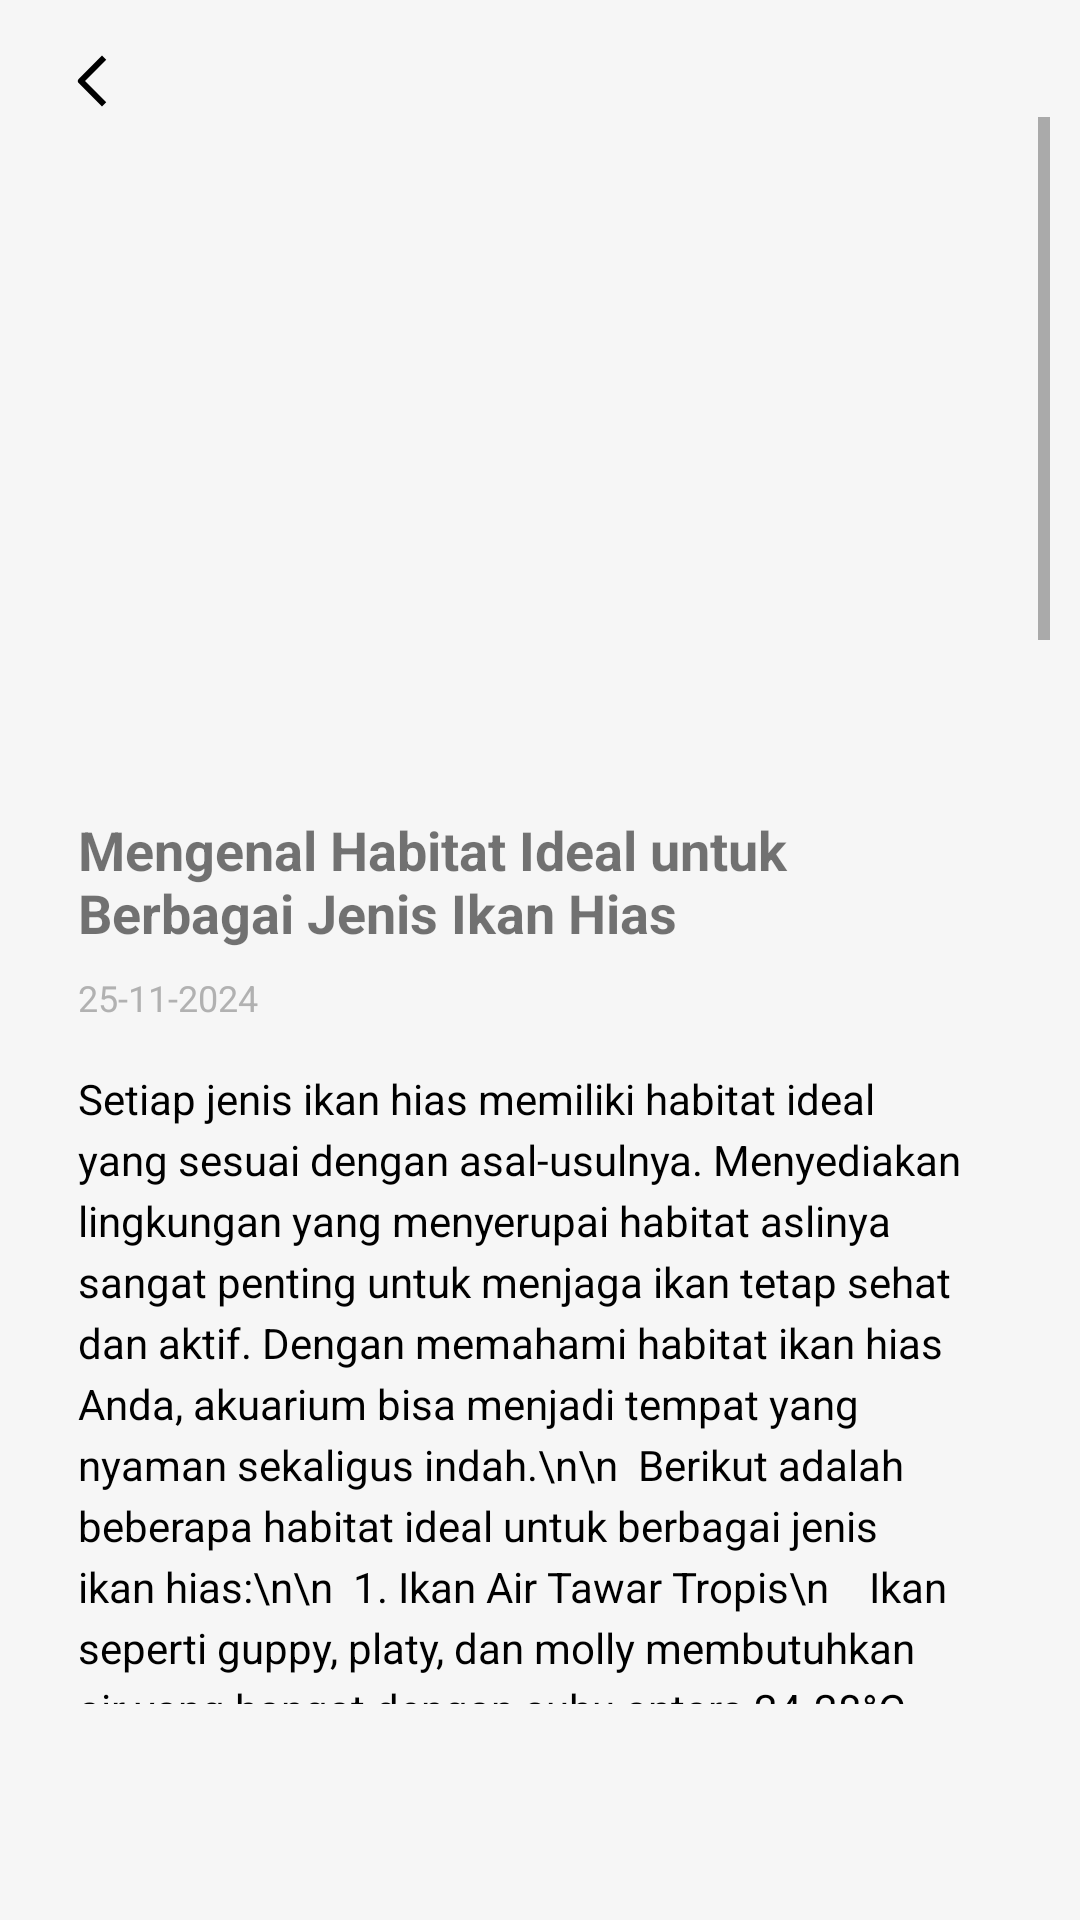

Write the Android layout XML for this screen, with the resource values it uses.
<!-- AndroidManifest.xml: application theme Theme.Fishco -->
<!-- res/layout/activity_get_started_detail_3.xml -->
<?xml version="1.0" encoding="utf-8"?>
<androidx.constraintlayout.widget.ConstraintLayout
    xmlns:android="http://schemas.android.com/apk/res/android"
    xmlns:app="http://schemas.android.com/apk/res-auto"
    xmlns:tools="http://schemas.android.com/tools"
    android:id="@+id/main"
    android:layout_width="match_parent"
    android:layout_height="match_parent"
    tools:context=".activity.started.GetStartedDetailActivity3"
    android:background="@color/bg"
    android:paddingStart="10dp"
    android:paddingEnd="10dp">

    
    <FrameLayout
        android:id="@+id/back_button_container"
        android:layout_width="wrap_content"
        android:layout_height="wrap_content"
        android:layout_marginTop="15dp"
        android:layout_marginStart="15dp"
        app:layout_constraintTop_toTopOf="parent"
        app:layout_constraintStart_toStartOf="parent">

        <ImageButton
            android:id="@+id/back_button"
            android:layout_width="wrap_content"
            android:layout_height="wrap_content"
            android:src="@drawable/back"
            android:background="?attr/selectableItemBackgroundBorderless"
            android:contentDescription="Kembali" />
    </FrameLayout>

    
    <ScrollView
        android:id="@+id/article_scroll_view"
        android:layout_width="match_parent"
        android:layout_height="0dp"
        android:layout_marginBottom="72dp"
        app:layout_constraintTop_toBottomOf="@id/back_button_container"
        app:layout_constraintBottom_toBottomOf="parent">

        <LinearLayout
            android:layout_width="match_parent"
            android:layout_height="wrap_content"
            android:orientation="vertical"
            android:padding="16dp">

            
            <ImageView
                android:id="@+id/article_image"
                android:layout_width="match_parent"
                android:layout_height="200dp"
                android:scaleType="centerCrop"
                android:background="@drawable/rounded_image_background"
                android:src="@drawable/get_started_img_3" />

            
            <TextView
                android:id="@+id/article_title"
                android:layout_width="match_parent"
                android:layout_height="wrap_content"
                android:text="Mengenal Habitat Ideal untuk Berbagai Jenis Ikan Hias"
                android:textSize="18sp"
                android:textStyle="bold"
                android:layout_marginTop="16dp" />

            
            <TextView
                android:id="@+id/article_date"
                android:layout_width="match_parent"
                android:layout_height="wrap_content"
                android:text="25-11-2024"
                android:textSize="12sp"
                android:textColor="@color/gray"
                android:layout_marginTop="8dp" />

            
            <TextView
                android:id="@+id/article_content"
                android:layout_width="match_parent"
                android:layout_height="wrap_content"
                android:textSize="14sp"
                android:lineSpacingExtra="4dp"
                android:layout_marginTop="16dp"
                android:textColor="@android:color/black"
                android:text="Setiap jenis ikan hias memiliki habitat ideal yang sesuai dengan asal-usulnya. Menyediakan lingkungan yang menyerupai habitat aslinya sangat penting untuk menjaga ikan tetap sehat dan aktif. Dengan memahami habitat ikan hias Anda, akuarium bisa menjadi tempat yang nyaman sekaligus indah.\n\n

Berikut adalah beberapa habitat ideal untuk berbagai jenis ikan hias:\n\n

1. Ikan Air Tawar Tropis\n
   Ikan seperti guppy, platy, dan molly membutuhkan air yang hangat dengan suhu antara 24-28°C. Pastikan akuarium memiliki banyak tanaman air, seperti java moss atau anubias, yang bisa digunakan ikan untuk bersembunyi.\n\n

2. Ikan Air Laut\n
   Ikan air laut seperti clownfish atau tang membutuhkan air asin dengan kadar salinitas yang tepat. Akuarium air laut memerlukan batu karang hidup sebagai tempat berlindung dan untuk membantu menjaga kualitas air.\n\n

3. Ikan dari Sungai Berarus\n
   Ikan seperti rainbowfish atau hillstream loach menyukai akuarium dengan arus air yang kuat. Tambahkan pompa air untuk menciptakan efek aliran sungai dan sediakan substrat berbatu yang menyerupai habitat aslinya.\n\n

4. Ikan dari Danau Besar\n
   Cichlid Afrika dari Danau Malawi atau Tanganyika membutuhkan akuarium dengan air yang sedikit basa (pH 7.5-8.5). Gunakan pasir sebagai substrat dan tambahkan batu besar untuk menciptakan gua-gua kecil sebagai tempat berlindung.\n\n

5. Ikan Air Dingin\n
   Ikan mas koki atau koi lebih menyukai air dengan suhu yang lebih dingin, sekitar 18-22°C. Akuarium harus cukup besar karena ikan ini tumbuh cukup besar dan menghasilkan banyak limbah.\n\n

Bagaimana Menyesuaikan Akuarium dengan Habitat Ideal?\n
- **Pengaturan Suhu**: Gunakan pemanas atau pendingin air untuk menjaga suhu sesuai dengan kebutuhan ikan.\n
- **Kualitas Air**: Gunakan filter berkualitas tinggi untuk menjaga air tetap bersih dan bebas dari polutan.\n
- **Dekorasi yang Sesuai**: Tambahkan elemen dekorasi seperti tanaman, batu, atau substrat yang menyerupai habitat asli ikan.\n
- **Pencahayaan**: Sesuaikan pencahayaan dengan kebutuhan spesies, karena beberapa ikan lebih aktif di kondisi cahaya rendah.\n\n

Mengapa Habitat Ideal Itu Penting?\n
Memberikan habitat yang ideal bukan hanya mendukung kesehatan ikan, tetapi juga meningkatkan keindahan akuarium. Ikan yang berada di lingkungan yang tepat akan lebih aktif, warnanya lebih cerah, dan lebih jarang sakit. Dengan menyediakan habitat yang sesuai, Anda juga membantu memperpanjang usia ikan kesayangan Anda.\n\n

Kenali kebutuhan ikan hias Anda dan sesuaikan akuarium Anda untuk menciptakan lingkungan yang harmonis bagi mereka. Dengan begitu, ikan Anda akan tumbuh dengan bahagia, sementara Anda bisa menikmati pemandangan yang menenangkan setiap hari." />


            
            <View
                android:layout_width="match_parent"
                android:layout_height="1dp"
                android:background="@color/gray"
                android:layout_marginTop="16dp"
                android:layout_marginBottom="16dp" />
        </LinearLayout>
    </ScrollView>
</androidx.constraintlayout.widget.ConstraintLayout>
<!-- resources referenced by this layout -->
<resources>
  <color name="bg">#F6F6F6</color>
  <color name="gray">#B1B1B1</color>
  <!-- drawable back (drawable) -->
  <vector xmlns:android="http://schemas.android.com/apk/res/android"
      android:width="12dp"
      android:height="24dp"
      android:viewportWidth="12"
      android:viewportHeight="24">
      <path
          android:fillColor="#000000"
          android:pathData="M3.343,12 L10.414,19.071 L9,20.485 L1.222,12.707 C0.831,12.316 0.831,11.684 1.222,11.293 L9,3.515 L10.414,4.929 Z"/>
  </vector>
  <style name="Theme.Fishco" parent="Theme.MaterialComponents.DayNight.DarkActionBar">
  
  
  
  
  
  
  
  
  
  
  
  
          
          <item name="colorPrimary">@color/blue_primary</item> 
          <item name="colorPrimaryVariant">@color/blue_tua1</item> 
          <item name="colorOnPrimary">@color/white</item> 
  
          
          <item name="colorSecondary">@color/blue_secondary</item> 
          <item name="colorSecondaryVariant">@color/blue_tertiary</item> 
          <item name="colorOnSecondary">@color/black</item> 
  
          
          <item name="android:statusBarColor">?attr/colorPrimaryVariant</item> 
  
          
          <item name="windowActionBar">false</item>
          <item name="windowNoTitle">true</item>
  
          
  
      </style>
  <color name="blue_primary">#0E91E9</color>
  <color name="blue_tua1">#0278C7</color>
  <color name="white">#FFFFFFFF</color>
  <color name="blue_secondary">#38ABF8</color>
  <color name="blue_tertiary">#7DC9FC</color>
  <color name="black">#FF000000</color>
</resources>
